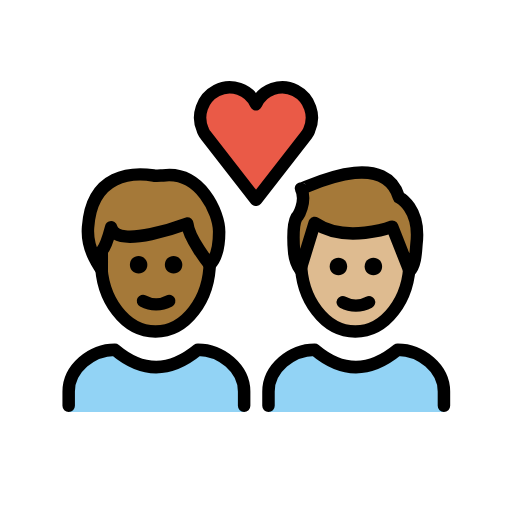
t = 0.00 s
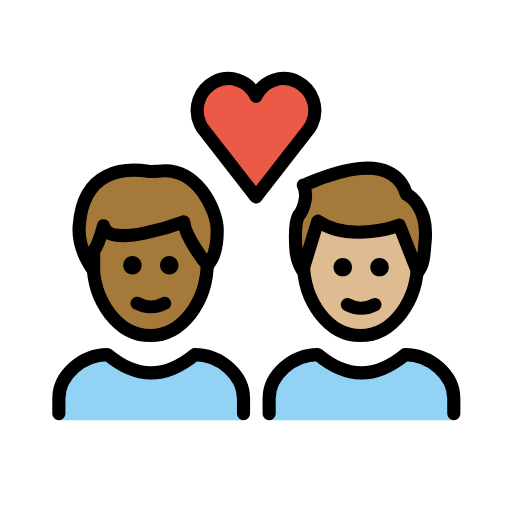
t = 0.36 s
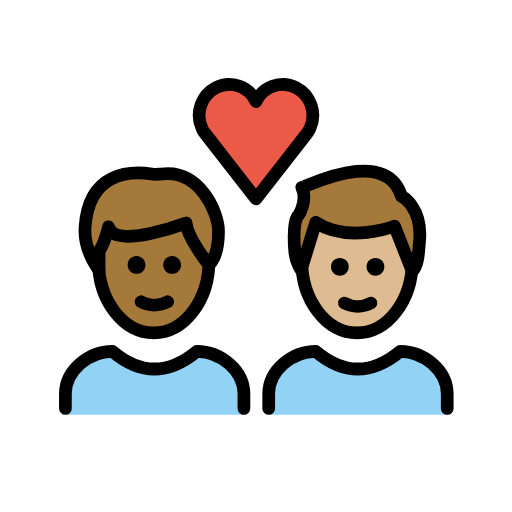
t = 0.84 s
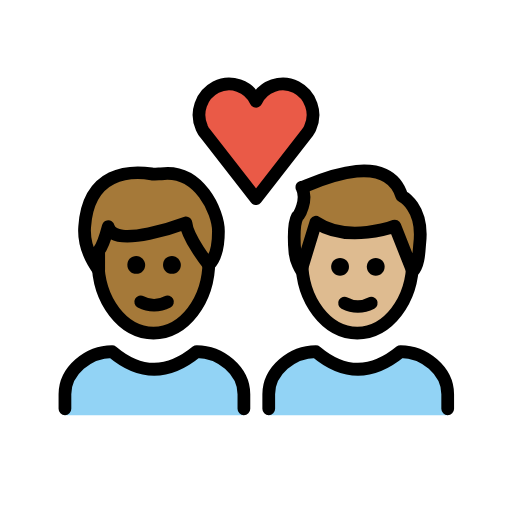
t = 1.20 s
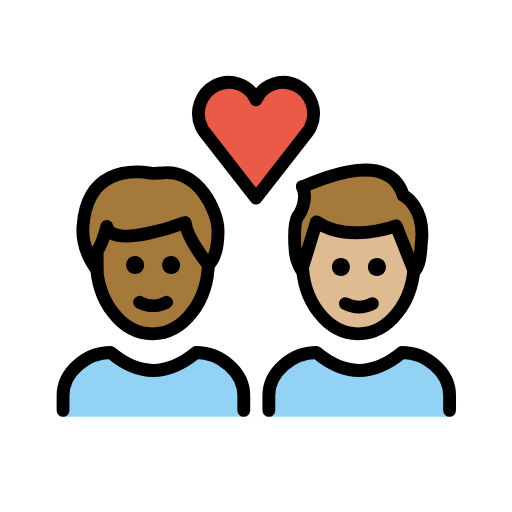
t = 1.56 s
t = 2.04 s: frame unchanged from t = 0.00 s, image omitted

The animated SVG that drew these frames (rendered in a browser with its animation timeline set to each time). Animation: 1 SMIL element (animateTransform=1); one cycle of 2.40 s, repeats indefinitely.

<?xml version='1.0' encoding='utf-8'?>
<svg xmlns="http://www.w3.org/2000/svg" id="emoji" viewBox="-5 -5 82 82" version="1.1" width="200" height="200" role="img">
  <title>OpenMoji: couple with heart: man, man, medium-dark skin tone, medium-light skin tone</title><g transform="translate(36 36)"><g><g transform="translate(-36 -36)"><g id="color">
    <path fill="#92D3F5" d="M6,61v-3.3C6,54,9.7,51,13.4,51c4.4,3.7,8.8,3.7,13.3,0c3.7,0,7.4,3,7.4,6.7V61" />
    <path fill="#92D3F5" d="M38,61v-3.3c0-3.7,3.7-6.7,7.4-6.7c4.4,3.7,8.8,3.7,13.3,0c3.7,0,7.4,3,7.4,6.7V61" />
    <path fill="#EA5A47" d="M36,11.7c1.1-2.4,4-3.4,6.3-2.2s3.3,4,2.2,6.4c-0.1,0.3-0.3,0.5-0.4,0.7L36,27l-8.1-10.4 c-0.2-0.2-0.3-0.5-0.4-0.7c-1.1-2.4-0.1-5.2,2.2-6.4S34.9,9.3,36,11.7L36,11.7z" />
  </g>
  <g id="hair">
    <g id="hair-b">
      <path fill="#A57939" d="M43.2,25.2c0,0.3,13.2-6.8,15.7,1.4c0,0,3.5,1.7,2.8,7.5c-0.1,1-0.1,3.3-1.1,4.3l-2.8-7.1 c0,0-7.4,2.8-12.4-0.6l-2.3,7.5c0,0-0.9-1.3-1-3c0,0-0.4-4,0.4-5.4C42.7,29.8,44.2,27.2,43.2,25.2z" />
    </g>
    <g id="hair-a">
      <path fill="#A57939" d="M9.1,31.2c0.6-8.7,7.2-8.8,10.5-8.3c0.3,0.1,1.2,0,1.5,0c6-0.8,9,6,9,9c0,1.1,0,3.8-1.5,5.3 c0,0-3.4-4.2-3.6-6.6c0,0-11.4,4.3-12.2,0.6c0,0-0.8,3-1.5,3.8c0,0,0,2.3,0,3C11.3,38,8.8,35,9.1,31.2z" />
    </g>
  </g>
  <g id="skin">
    <g id="skin-b">
      <path fill="#debb90" d="M57.8,31.3c0,0-7.4,2.8-12.4-0.6l-2.1,6.8C43.6,43.3,47.4,48,52,48c4.4,0,8-4.2,8.6-9.6L57.8,31.3z" />
    </g>
    <g id="skin-a">
      <path fill="#a57939" d="M25,30.8c0,0-11.4,4.3-12.2,0.6c0,0-0.8,3-1.5,3.8c0,0,0,2.3,0,3l0,0c0.6,5.5,4.2,9.8,8.6,9.8 c4.6,0,8.4-4.7,8.7-10.6C28.3,37,25.2,33.1,25,30.8z" />
    </g>
  </g>
  <g id="skin-shadow" />
  <g id="line">
    <path fill="none" stroke="#000000" stroke-miterlimit="10" stroke-width="2" d="M60.6,35.6c0,0.4,0,0.8,0,1.2 c0,6.2-3.9,11.3-8.7,11.3s-8.7-5.1-8.7-11.3c0-0.2,0-0.5,0-0.7" />
    <path fill="none" stroke="#000000" stroke-linejoin="round" stroke-miterlimit="10" stroke-width="2" d="M43.2,25.2 c0,0.3,13.2-6.8,15.7,1.4c0,0,3.5,1.7,2.8,7.5c-0.1,1-0.1,3.3-1.1,4.3l-2.8-7.1c0,0-7.4,2.8-12.4-0.6l-2.3,7.5c0,0-0.9-1.3-1-3 c0,0-0.4-4,0.4-5.4C42.7,29.8,44.2,27.2,43.2,25.2z" />
    <path fill="none" stroke="#000000" stroke-linecap="round" stroke-linejoin="round" stroke-width="2" d="M36,11.7 c1.1-2.4,4-3.4,6.3-2.2s3.3,4,2.2,6.4c-0.1,0.3-0.3,0.5-0.4,0.7L36,27l-8.1-10.4c-0.2-0.2-0.3-0.5-0.4-0.7 c-1.1-2.4-0.1-5.2,2.2-6.4S34.9,9.3,36,11.7L36,11.7z" />
    <path fill="none" stroke="#000000" stroke-miterlimit="10" stroke-width="2" d="M28.6,36.1c0,0.2,0,0.4,0,0.7 c0,6.2-3.9,11.3-8.7,11.3s-8.7-5.1-8.7-11.3c0-0.2,0-0.4,0-0.7" />
    <path fill="none" stroke="#000000" stroke-linecap="round" stroke-linejoin="round" stroke-width="2" d="M9.1,31.4 c0.6-8.7,7.2-8.8,10.5-8.3c0.3,0.1,1.2,0,1.5,0c6-0.8,9,6,9,9c0,1.1,0,3.8-1.5,5.3c0,0-3.4-4.2-3.6-6.6c0,0-11.4,4.3-12.2,0.6 c0,0-0.8,3-1.5,3.8c0,0,0,2.3,0,3C11.3,38.2,8.8,35.2,9.1,31.4z" />
    <path fill="none" stroke="#000000" stroke-linecap="round" stroke-linejoin="round" stroke-width="2" d="M6,60v-2.3 C6,54,9.7,51,13.4,51c4.4,3.7,8.8,3.7,13.3,0c3.7,0,7.4,3,7.4,6.7V60" />
    <path d="M24.2,37.4c0,0.8-0.6,1.4-1.4,1.4s-1.4-0.6-1.4-1.4c0-0.8,0.6-1.4,1.4-1.4S24.2,36.7,24.2,37.4" />
    <path d="M18.6,37.4c0,0.8-0.6,1.4-1.4,1.4s-1.4-0.6-1.4-1.4c0-0.8,0.6-1.4,1.4-1.4S18.6,36.7,18.6,37.4" />
    <path fill="none" stroke="#000000" stroke-linecap="round" stroke-linejoin="round" stroke-width="2" d="M17.9,43.2 c1.3,0.7,2.9,0.7,4.2,0" />
    <path d="M56.2,37.7c0,0.8-0.6,1.4-1.4,1.4c-0.8,0-1.4-0.6-1.4-1.4c0-0.8,0.6-1.4,1.4-1.4C55.6,36.3,56.2,36.9,56.2,37.7" />
    <path d="M50.6,37.7c0,0.8-0.6,1.4-1.4,1.4s-1.4-0.6-1.4-1.4c0-0.8,0.6-1.4,1.4-1.4S50.6,36.9,50.6,37.7" />
    <path fill="none" stroke="#000000" stroke-linecap="round" stroke-linejoin="round" stroke-width="2" d="M49.9,43.4 c1.3,0.7,2.9,0.7,4.2,0" />
    <path fill="none" stroke="#000000" stroke-linecap="round" stroke-linejoin="round" stroke-width="2" d="M38,60v-2.3 c0-3.7,3.7-6.7,7.4-6.7c4.4,3.7,8.8,3.7,13.3,0c3.7,0,7.4,3,7.4,6.7V60" />
  </g>
</g><animateTransform attributeName="transform" type="scale" values="1;1.07;1;1.04;1;1" dur="2.4s" repeatCount="indefinite" /></g></g></svg>
